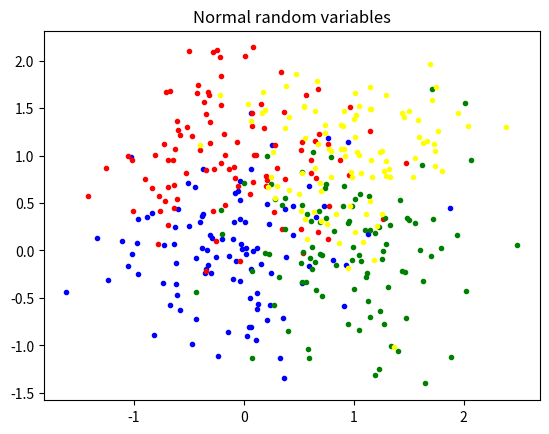
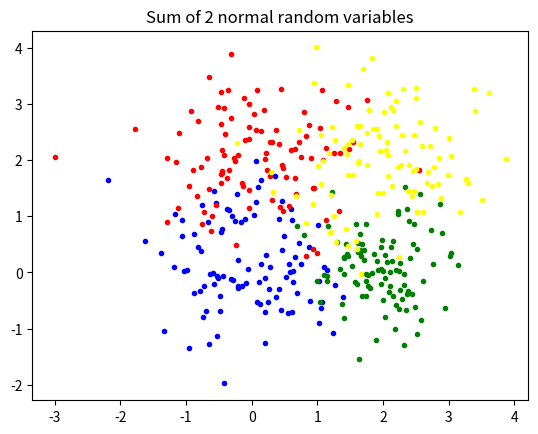
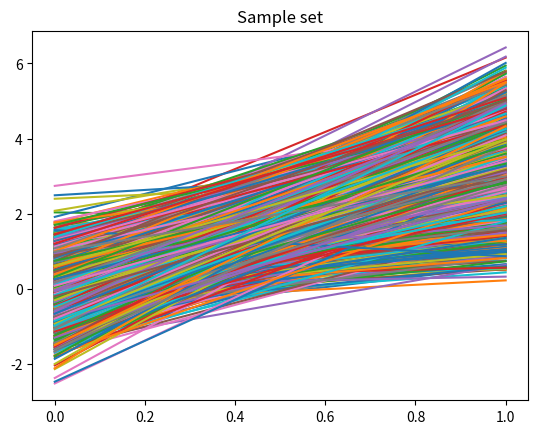

Source code (Python) for these figures, in order: (Note: this script raises an exception after producing the figures.)
# -*- coding: utf-8 -*-
"""Gaussian.ipynb

Automatically generated by Colaboratory.

Original file is located at
    https://colab.research.google.com/<link-removed>
"""

import pandas as pd
import matplotlib.pyplot as plt
import numpy as np
import math
from collections import Counter

cov1 = [[0.3, 0], [0, 0.3]]

#Normal Random variables Generation on 4 corners of unit square
x1,y1 = np.random.multivariate_normal((0,0), cov1,100).T
plt.figure(1)
plt.title("Normal random variables")
plt.plot(x1, y1, '.',color='blue',label='data1')

x2, y2 = np.random.multivariate_normal((0,1), cov1,100).T

plt.plot(x2, y2, '.',color='red',label='data2')



x3, y3 = np.random.multivariate_normal((1,0), cov1,100).T
plt.plot(x3, y3, '.',color='green',label='data3')


x4, y4 = np.random.multivariate_normal((1,1), cov1,100).T
plt.plot(x4, y4, '.',color='yellow',label='data4')


#To prove sum of normal random variables is also gaussian
#cov2=cov1+cov1 #Since random variables x and y are independent
cov2=[[0.6, 0], [0, 0.6]]

xs1, ys1 = np.random.multivariate_normal((0,0), cov2, 100).T
plt.figure(2)
plt.title("Sum of 2 normal random variables")
plt.plot(xs1, ys1, '.',color='blue',label='data1')

xs2, ys2 = np.random.multivariate_normal((0,2), cov2, 100).T

plt.plot(xs2, ys2, '.',color='red',label='data2')



xs3, ys3 = np.random.multivariate_normal((2,0), cov1, 100).T
plt.plot(xs3, ys3, '.',color='green',label='data3')


xs4, ys4 = np.random.multivariate_normal((2,2), cov2, 100).T
plt.plot(xs4, ys4, '.',color='yellow',label='data4')
sample_size= 1000


#Simulations using Gaussian R.V:
sample_X=np.random.multivariate_normal((0,2), cov1,1000).T
sample_Y=np.random.multivariate_normal((0,2), cov1,1000).T

#sample_X= np.random.normal(mu1,sigma1, sample_size)
#sample_Y= np.random.normal(mu2, sigma2, sample_size)

#finding individual mean and variances:
mean_X = np.mean(sample_X)
var_X = np.var(sample_X)
mean_Y = np.mean(sample_Y)
var_Y = np.var(sample_Y)
mean_added = mean_X+mean_Y
var_added = var_X+var_Y
sd = np.sqrt(var_added)
plt.figure(4)
plt.plot(sample_X,label='sample random variables')
sample_U=np.random.multivariate_normal((0,4), cov2,1000).T
plt.plot(sample_U,label='summed random variables')
plt.title("Sample set")
#plt.legend()
#print(sample_X)
#print(sample_Y)

#adding individual gaussian r.v and forming new transformed r.v
U=[]
U=sample_X+sample_Y
    
U = np.array(U)
 
#finding mean and var of the transformed r.v 
mean_U= np.mean(U)
var_U = np.var(U)

#finding pdf:
f_U = (1.0/ math.sqrt(2*np.pi*var_U))*np.exp(-(U-mean_U)*2/(2*var_U))

#printing all the mean and variances:
print("mean and var of sample_X are: ", mean_X,"and", var_X)
print("mean and var of sample_Y are: ", mean_Y,"and", var_Y)
print("sum of individual means and variances of simulated X and Y: ", mean_added ,"and", var_added )
print("mean and var of transformed R.V. U are: ", mean_U, var_U)

#simulating new gaussian with theoritical mean and variances:
#sample_U= np.random.normal(combined_mu, combined_sigma , sample_size)
sample_U=np.random.multivariate_normal((0,4), cov2,1000).T
mean_sample_U = np.mean(sample_U)
var_sample_U = np.var(sample_U)

#finding pdf of simulated U:
f_sample_U = (1.0/ math.sqrt(2*np.pi* combined_var))*np.exp(-(sample_U- combined_mu)*2/(2*combined_var))
    
print("generated new gaussian mean and var are: ", mean_sample_U, "and", var_sample_U )
    
##plotting
plt.figure(3)
plt.scatter(U, f_U, marker =".", color= 'r', label='mathematical')
plt.scatter(sample_U, f_sample_U, marker =".", color= 'cyan', label='simulated')
plt.legend()
plt.xlabel('U')
plt.ylabel('pdf of U: f(U)')
plt.xlim(0,7.5)
plt.ylim(0,.5)
plt.show()

plt.show()